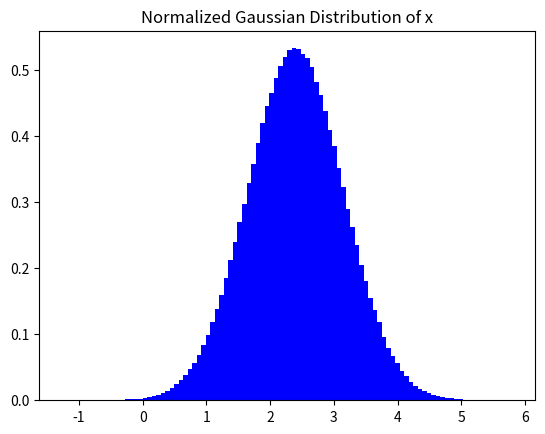
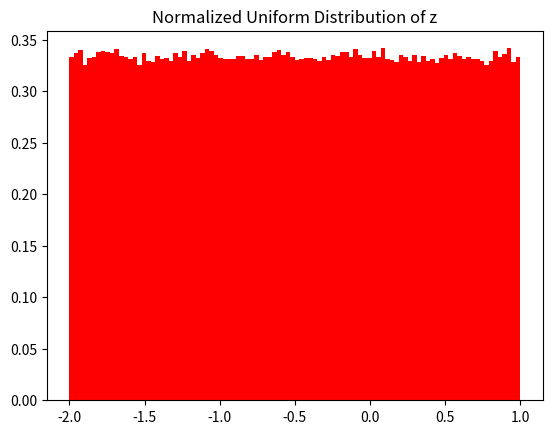

Reproduce these figures in Python, in order.
# 1. Power Consumption Pricing
# a) X would be the power used on a said day in a month in a year for many years. 

# b) Y would be the price of electric per kwh on that day

# c) Using previous discrete points several years in the past, 
# you can train the model to predict power consumption in the future.

# d) Choosing the level of regression (linear, polynomial, logarithmic) is a challenging part
# because you want it to fit to the curve as best as possible especially for power consumption.
# This typically decides what the power company will charge you for electric in the future.

# 2. Identifying different types of cars in photos
# a) X would be the photos of certain types of cars in them

# b) Y would be a string of what brand car is in the photo

# c) I would take photos from the internet of the cars on the road and then create the output 
# by looking at the photos and writing down which brand it is (Toyota, Honda, Mercedes, BMW)

# d) Since there is a lot of variation within car brands, I would need an emormous dataset.



# 3) Basic Operations
import numpy as np

# a) done
mean = 2.4
std_dev = 0.75
x = mean + std_dev * np.random.randn(1000000,1)

# b) done
z = -2 + (1 - -2) * np.random.rand(1000000,1)

# c) done
import matplotlib.pyplot as plot

# density=True means the histogram is normalized
plot.hist(x, bins=100, density=True, color="blue")
plot.title("Normalized Gaussian Distribution of x")
plot.savefig("ps1-3-c-1.png")
plot.close() # to prevent plotting this graph again

# it does look like a gaussian distribution

plot.hist(z, bins=100, density=True, color="red")
plot.title("Normalized Uniform Distribution of z")
plot.savefig("ps1-3-c-2.png")
plot.close() # to prevent plotting this graph again

# it does look like a uniform distribution


# d) done
import time as t

x_1 = x

# get start time
t_start = t.time()

for i in range(np.size(x)):
    x_1[i] = x[i] + 2

# get end time
t_end = t.time()

print("execution time of d:", t_end-t_start, "seconds")

# e) done

x_2 = x

# get start time
t_start = t.time()

add_vector = np.ones((1000000,1)) * 2
x_2 = x + add_vector # using vector adding instead

# get end time
t_end = t.time()

print("execution time of e:", t_end-t_start, "seconds")

# f) done
y_list = []
for i in range(np.size(z)):
    if(z[i] > 0 and z[i] < 0.8):
        y_list.append(z[i])

y = np.array(y_list)

print("f) elements retrieved:",np.size(y)) 
# first time: 266869 
# second time: 266818



# 4) Linear Algebra
# a)
A = np.array([[2,10,8],[3,5,2],[6,4,4]])

# find min value in each column
np.min(A, axis=0) # axis=0 means work down columns

# find max value in each row
np.max(A, axis=1) # axis=1 means work across rows

# find smallest value in A
A.min()

# vector that contains sum of each row in A
A_vector = A.sum(axis=1) # axis=1 means work across rows

# sum of matrix
A_sum = A.sum()

# compute matrix B whose size is the same as A but elements are the square of the corresponding elements in A
B = A
B = B**2

# b)
# put in Ax = b format
A = np.array([[2,5,-2],[2,6,4],[6,8,18]])
b = np.array([[12],[6],[15]])

x = np.linalg.solve(A,b)
print("x =", x)

# c)
# L1-norm and L2-norm for vectors x1 and x2
x1 = np.array([-4, 0, 1])
l1 = 0
for i in x1:
    l1 += abs(i)

print("x1 l1 found:",l1)
print("x1 norm l1:",np.linalg.norm(x1, 1))

l2 = 0
for i in x1:
    l2 += abs(i)**2

l2 = l2**0.5

print("x1 l2 found:",l2)
print("x1 norm l2:",np.linalg.norm(x1,2))

x2 = np.array([-2, -2, 0])
l1 = 0
for i in x2:
    l1 += abs(i)

print("x2 l1 found:",l1)
print("x2 norm l1:",np.linalg.norm(x2, 1))

l2 = 0
for i in x2:
    l2 += abs(i)**2

l2 = l2**0.5

print("x2 l2 found:",l2)
print("x2 norm l2:",np.linalg.norm(x2,2))



# 5) Splitting Data
X = np.array([[1,1,1],[2,2,2],[3,3,3],[4,4,4],[5,5,5],[6,6,6],[7,7,7],[8,8,8],[9,9,9],[10,10,10]])
print("X = \n",X)

y = np.array([[1],[2],[3],[4],[5],[6],[7],[8],[9],[10]])
print("\n")

# since repeat 3 times
for i in range(1,4):
    index = np.arange(10)
    np.random.shuffle(index)
    for ind in range(10):
        if(0 <= ind < 8):
            X_train_idx = index[ind]
        else:
            X_test_idx = index[ind]
    
    X_train = X[X_train_idx]
    X_test = X[X_test_idx]

    y_train = y[X_train_idx]
    y_test = y[X_test_idx]

    print("Iteration",i,"\n")
    print("X_train:",X_train)
    print("X_test:",X_test)
    print("y_train:",y_train)
    print("y_test:",y_test)
    print("\n")
